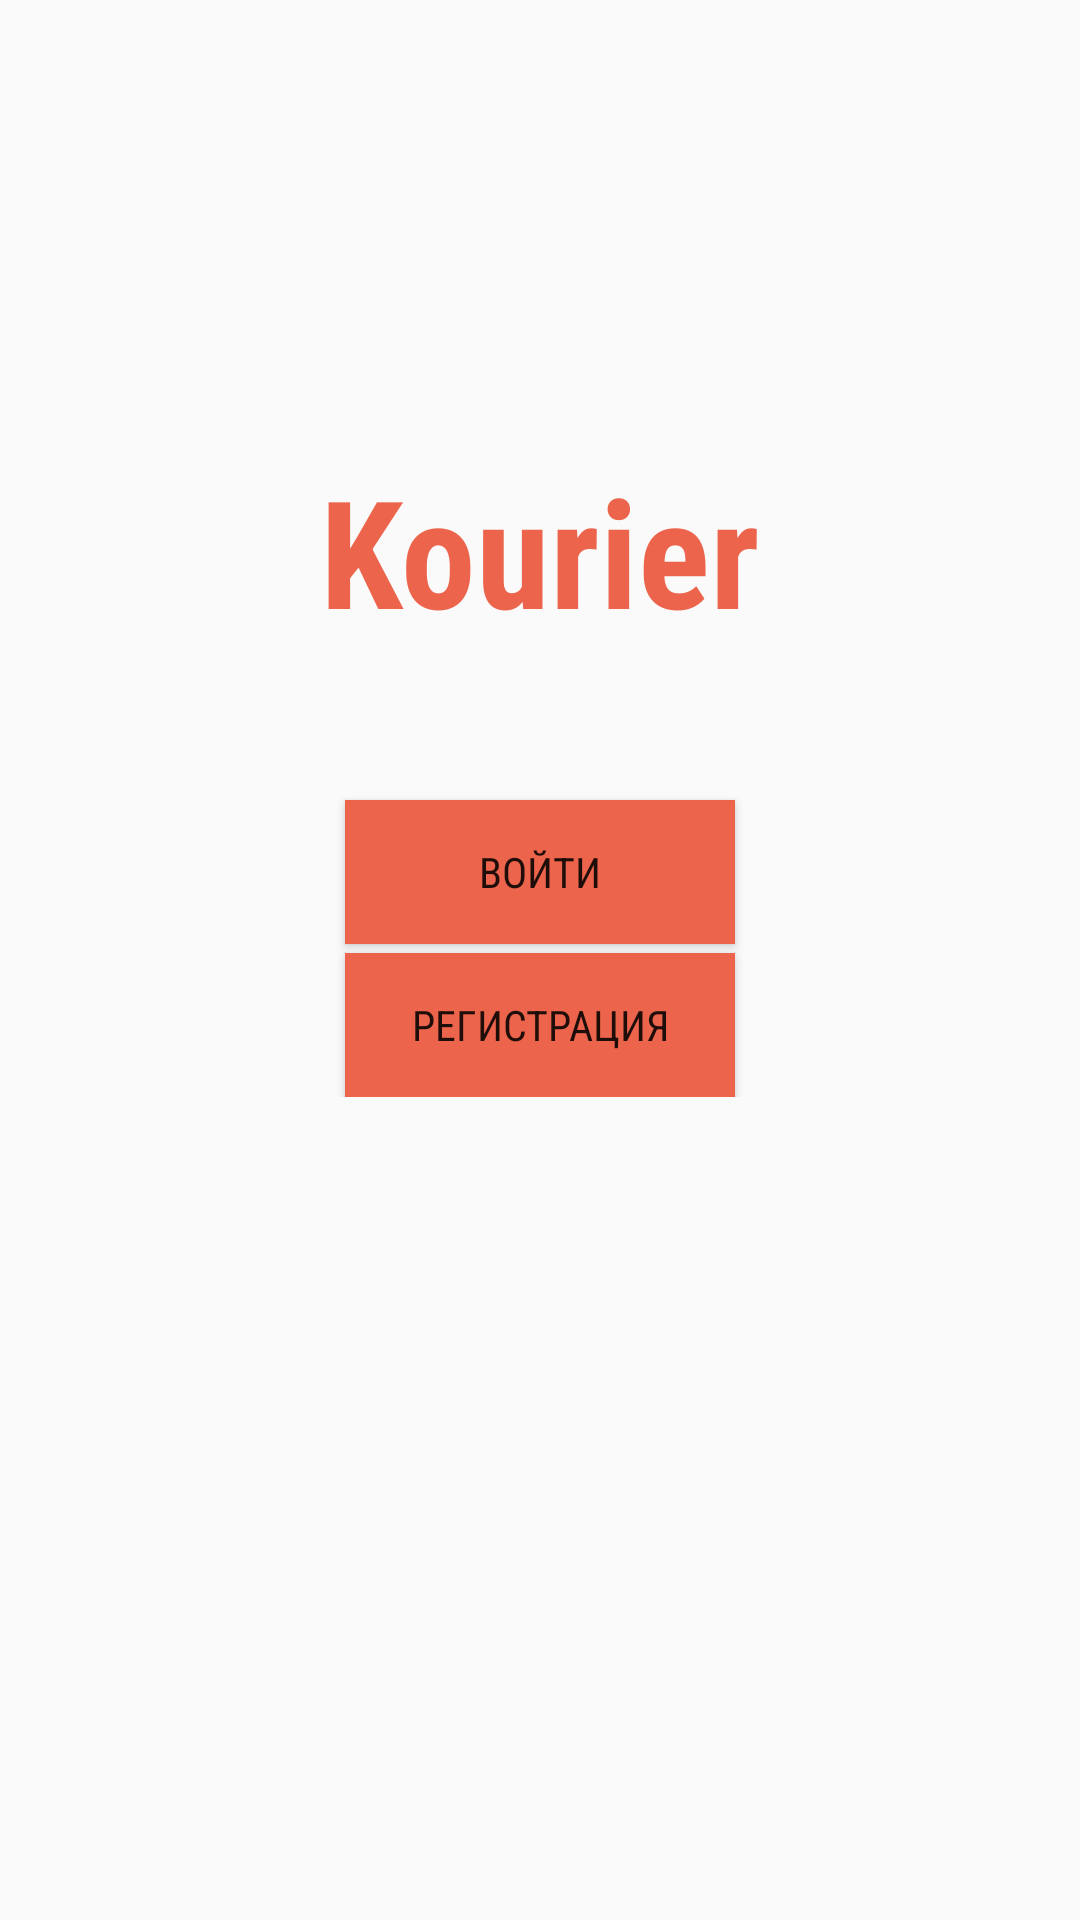

This screen was rendered from an Android layout file. Write that file and the resources it references.
<!-- AndroidManifest.xml: activity theme Theme.AppCompat.Light.NoActionBar -->
<!-- res/layout/activity_start.xml -->
<?xml version="1.0" encoding="utf-8"?>
<FrameLayout
    xmlns:android="http://schemas.android.com/apk/res/android"
    xmlns:tools="http://schemas.android.com/tools"
    android:layout_width="match_parent"
    android:layout_height="match_parent"
    tools:context=".Activityes.StartActivity">
    <ScrollView
        android:layout_width="match_parent"
        android:layout_height="wrap_content">
        <LinearLayout
            android:orientation="vertical"
            android:layout_width="match_parent"
            android:layout_height="wrap_content">
            <TextView
                android:layout_marginTop="150dp"
                android:textAlignment="center"
                android:textSize="50sp"
                android:fontFamily="sans-serif-condensed"
                android:layout_width="300dp"
                android:layout_height="wrap_content"
                android:text="@string/courier_en"
                android:layout_gravity="center"
                android:textColor="@color/color_red_100"
                android:textStyle="bold"/>
            <Button
                android:id="@+id/start_activity_log_in"
                android:fontFamily="sans-serif-condensed"
                android:layout_marginTop="50dp"
                android:layout_gravity="center"
                android:background="@color/color_red_100"
                android:text="@string/sign_in"
                android:layout_width="130dp"
                android:layout_height="wrap_content"
                android:layout_marginBottom="3dp"/>
            <Button
                android:id="@+id/start_activity_registration"
                android:fontFamily="sans-serif-condensed"
                android:layout_gravity="center"
                android:background="@color/color_red_100"
                android:text="@string/registration"
                android:layout_width="130dp"
                android:layout_height="wrap_content"/>
        </LinearLayout>
    </ScrollView>
</FrameLayout>
<!-- resources referenced by this layout -->
<resources>
  <color name="color_red_100">#EC644B</color>
  <string name="courier_en">Kourier</string>
  <string name="registration">Регистрация</string>
  <string name="sign_in">Войти</string>
</resources>
